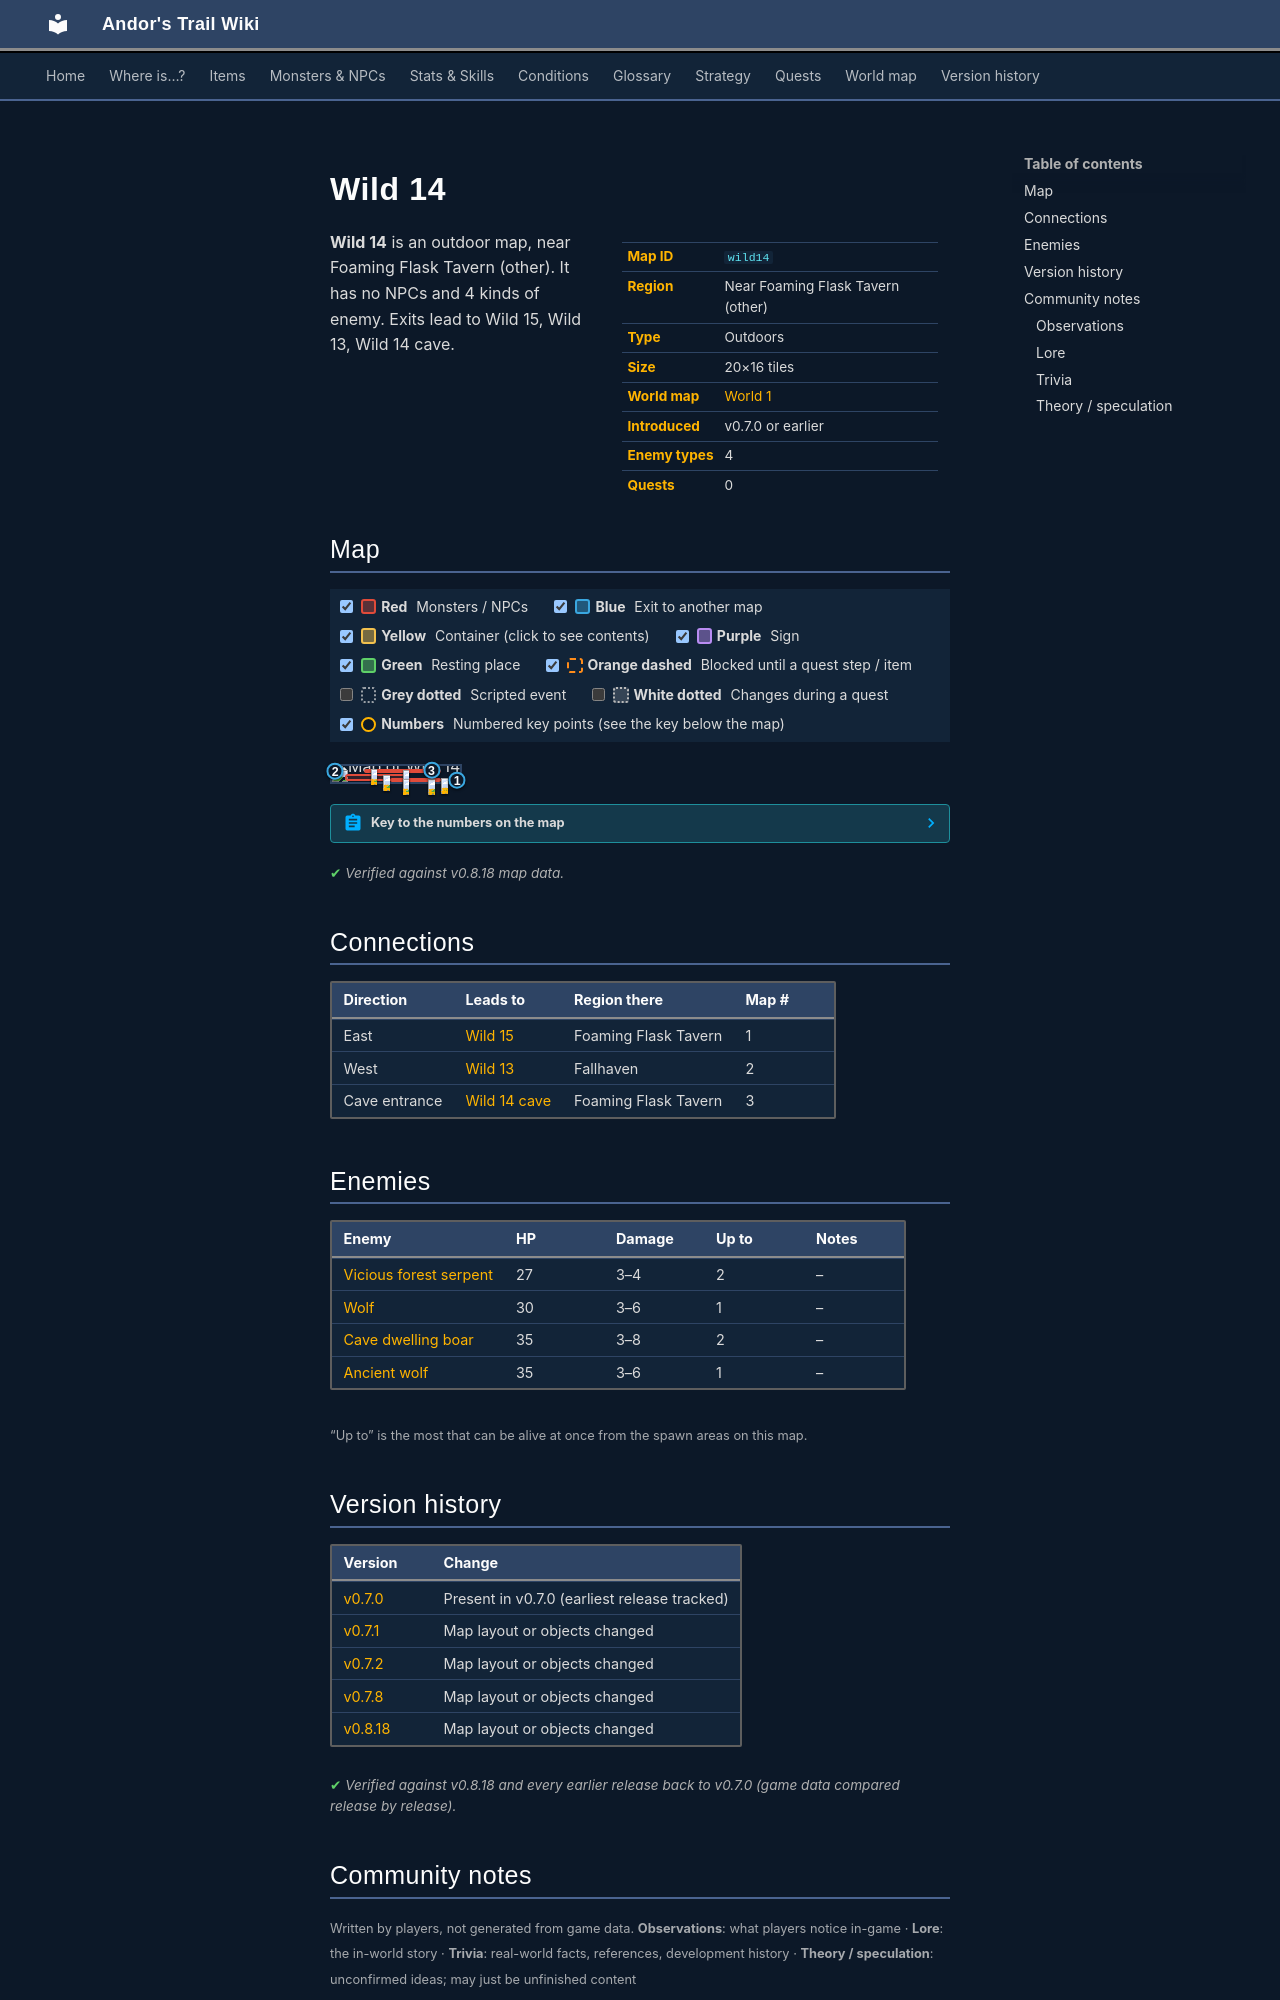

repository: asdfghjkl628/Andor-s-Trail-Wikiiii · page: maps/wild14/index.html · generator: mkdocs

---
description: "Wild 14 is an outdoor location in Andor's Trail, near Foaming Flask Tavern (other). Enemies: Vicious forest serpent, Wolf, Cave dwelling boar, Ancient wolf. Exits to Wild 15, Wild 13, Wild 14 cave."
---

# Wild 14

<div class="infobox" markdown>

| | |
|---|---|
| **Map ID** | `wild14` |
| **Region** | Near Foaming Flask Tavern (other) |
| **Type** | Outdoors |
| **Size** | 20×16 tiles |
| **World map** | [World 1](index.md) |
| **Introduced** | v0.7.0 or earlier |
| **Enemy types** | 4 |
| **Quests** | 0 |

</div>

**Wild 14** is an outdoor map, near Foaming Flask Tavern (other). It has no NPCs and 4 kinds of enemy. Exits lead to Wild 15, Wild 13, Wild 14 cave.

## Map

<div class="map-legend" markdown="0"><label class="lg"><input type="checkbox" data-t="spawn" checked><span class="sw sw-spawn"></span><b>Red</b>&nbsp;Monsters / NPCs</label><label class="lg"><input type="checkbox" data-t="mapchange" checked><span class="sw sw-mapchange"></span><b>Blue</b>&nbsp;Exit to another map</label><label class="lg"><input type="checkbox" data-t="container" checked><span class="sw sw-container"></span><b>Yellow</b>&nbsp;Container (click to see contents)</label><label class="lg"><input type="checkbox" data-t="sign" checked><span class="sw sw-sign"></span><b>Purple</b>&nbsp;Sign</label><label class="lg"><input type="checkbox" data-t="rest" checked><span class="sw sw-rest"></span><b>Green</b>&nbsp;Resting place</label><label class="lg"><input type="checkbox" data-t="key" checked><span class="sw sw-key"></span><b>Orange dashed</b>&nbsp;Blocked until a quest step / item</label><label class="lg"><input type="checkbox" data-t="script"><span class="sw sw-script"></span><b>Grey dotted</b>&nbsp;Scripted event</label><label class="lg"><input type="checkbox" data-t="replace"><span class="sw sw-replace"></span><b>White dotted</b>&nbsp;Changes during a quest</label><label class="lg"><input type="checkbox" data-t="pin" checked><span class="sw sw-pin"></span><b>Numbers</b>&nbsp;Numbered key points (see the key below the map)</label></div>

<div class="map-wrap hide-script hide-replace" markdown="0"><img src="../../assets/maps/wild14.webp" alt="Map of Wild 14" width="640" height="512" loading="lazy"><a id="place-west" class="mo mo-mapchange" href="../wild13/#place-east" title="Exit to Wild 13" style="left:0.000%;top:25.000%;width:5.000%;height:12.500%"></a><a id="place-east" class="mo mo-mapchange" href="../wild15/#place-west" title="Exit to Wild 15" style="left:95.000%;top:75.000%;width:5.000%;height:18.750%"></a><a id="place-down" class="mo mo-mapchange" href="../wild14_cave/#place-up_south" title="Exit to Wild 14 cave" style="left:75.000%;top:18.750%;width:5.000%;height:6.250%"></a><span class="mo mo-spawn" title="Spawns: Cave dwelling boar" style="left:25.000%;top:18.750%;width:60.000%;height:18.750%"></span><span class="mo mo-spawn" title="Spawns: Vicious forest serpent" style="left:10.000%;top:50.000%;width:50.000%;height:43.750%"></span><span class="mo mo-spawn" title="Spawns: Wolf" style="left:45.000%;top:75.000%;width:40.000%;height:25.000%"></span><span class="mo mo-spawn" title="Spawns: Ancient wolf" style="left:85.000%;top:75.000%;width:5.000%;height:6.250%"></span><a class="mob" href="../../monsters/cave_dwelling_boar/" title="Cave dwelling boar" style="left:55.000%;top:25.000%;width:5.000%;height:6.250%"><img src="../../assets/icons/monsters/monsters_dogs_6.png" alt="Cave dwelling boar"></a><a class="mob" href="../../monsters/cave_dwelling_boar/" title="Cave dwelling boar" style="left:30.000%;top:18.750%;width:5.000%;height:6.250%"><img src="../../assets/icons/monsters/monsters_dogs_6.png" alt="Cave dwelling boar"></a><a class="mob" href="../../monsters/vicious_forest_serpent/" title="Vicious forest serpent" style="left:40.000%;top:56.250%;width:5.000%;height:6.250%"><img src="../../assets/icons/monsters/monsters_snakes_4.png" alt="Vicious forest serpent"></a><a class="mob" href="../../monsters/vicious_forest_serpent/" title="Vicious forest serpent" style="left:55.000%;top:81.250%;width:5.000%;height:6.250%"><img src="../../assets/icons/monsters/monsters_snakes_4.png" alt="Vicious forest serpent"></a><a class="mob" href="../../monsters/wolf/" title="Wolf" style="left:75.000%;top:81.250%;width:5.000%;height:6.250%"><img src="../../assets/icons/monsters/monsters_dogs_4.png" alt="Wolf"></a><a class="mob" href="../../monsters/lonely_wolf/" title="Ancient wolf" style="left:85.000%;top:75.000%;width:5.000%;height:6.250%"><img src="../../assets/icons/monsters/monsters_dogs_4.png" alt="Ancient wolf"></a><a class="pin pin-exit" href="#key-1" style="left:97.500%;top:84.375%" title="Exit (east): to [Wild 15](wild15.md)">1</a><a class="pin pin-exit" href="#key-2" style="left:2.500%;top:31.250%" title="Exit (west): to [Wild 13](wild13.md)">2</a><a class="pin pin-exit" href="#key-3" style="left:77.500%;top:21.875%" title="Exit (cave entrance): to [Wild 14 cave](wild14_cave.md)">3</a></div>

??? abstract "Key to the numbers on the map"

    | # | What | Details |
    |---|---|---|
    | <span id="key-1"></span>1 | Exit (east) | to [Wild 15](wild15.md) |
    | <span id="key-2"></span>2 | Exit (west) | to [Wild 13](wild13.md) |
    | <span id="key-3"></span>3 | Exit (cave entrance) | to [Wild 14 cave](wild14_cave.md) |


<p class="verified">Verified against v0.8.18 map data.</p>

## Connections

| Direction | Leads to | Region there | Map # |
|---|---|---|---|
| East | [Wild 15](wild15.md) | Foaming Flask Tavern | 1 |
| West | [Wild 13](wild13.md) | Fallhaven | 2 |
| Cave entrance | [Wild 14 cave](wild14_cave.md) | Foaming Flask Tavern | 3 |

## Enemies

| Enemy | HP | Damage | Up to | Notes |
|---|---|---|---|---|
| [Vicious forest serpent](../monsters/vicious_forest_serpent.md) | 27 | 3–4 | 2 | – |
| [Wolf](../monsters/wolf.md) | 30 | 3–6 | 1 | – |
| [Cave dwelling boar](../monsters/cave_dwelling_boar.md) | 35 | 3–8 | 2 | – |
| [Ancient wolf](../monsters/lonely_wolf.md) | 35 | 3–6 | 1 | – |

<small>“Up to” is the most that can be alive at once from the spawn areas on this map.</small>


## Version history

| Version | Change |
|---|---|
| [v0.7.0](../versions/0.7.0.md) | Present in v0.7.0 (earliest release tracked) |
| [v0.7.1](../versions/0.7.1.md) | Map layout or objects changed |
| [v0.7.2](../versions/0.7.2.md) | Map layout or objects changed |
| [v0.7.8](../versions/0.7.8.md) | Map layout or objects changed |
| [v0.8.18](../versions/0.8.18.md) | Map layout or objects changed |

<p class="verified">Verified against v0.8.18 and every earlier release back to v0.7.0 (game data compared release by release).</p>


## Community notes

<small>Written by players, not generated from game data. **Observations**: what players notice in-game · **Lore**: the in-world story · **Trivia**: real-world facts, references, development history · **Theory / speculation**: unconfirmed ideas; may just be unfinished content</small>

### Observations

*No notes yet. Contributions are welcome: [add a note](https://github.com/asdfghjkl628/Andor-s-Trail-Wikiiii/new/main/notes/maps?filename=wild14.md&value=%23%23%20Observations%0A%0A%3C%21--%20what%20players%20notice%20in-game%20--%3E%0A%0A%23%23%20Lore%0A%0A%3C%21--%20the%20in-world%20story%20--%3E%0A%0A%23%23%20Trivia%0A%0A%3C%21--%20real-world%20facts%2C%20references%2C%20development%20history%20--%3E%0A%0A%23%23%20Theory%20/%20speculation%0A%0A%3C%21--%20unconfirmed%20ideas%3B%20may%20just%20be%20unfinished%20content%20--%3E%0A).*
